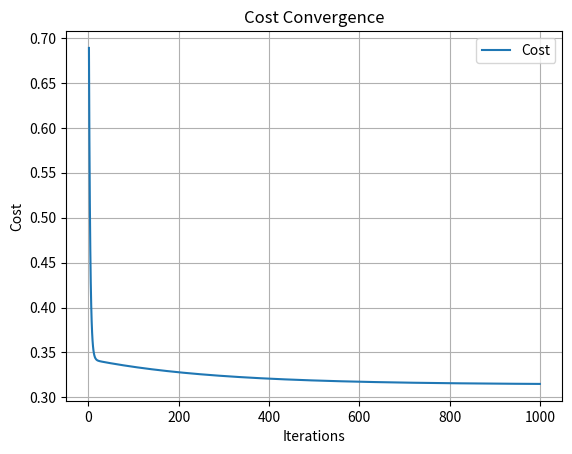
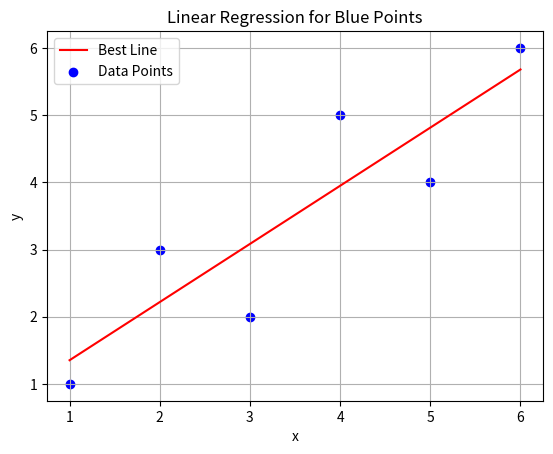

Reproduce these figures in Python, in order.
import numpy as np
import matplotlib.pyplot as plt
x = np.array([1 , 2, 3, 4, 5, 6])
y = np.array([1 , 3, 2, 5, 4, 6])

def cost_function(beta_0,beta_1,x,y):
    h = beta_0*1 + beta_1*x
    J = 1/(2*len(x)) * np.sum((h - y)**2)

    return J

def gradient_descent(alpha,iter,beta_0,beta_1,x,y,x0):
    cost = np.zeros(iter)
    for i in range(iter):
        h = beta_0*1 + beta_1*x
        gradient_0 = 1/(len(x)) * np.sum(h-y) * x0
        beta_0 = beta_0 - alpha*gradient_0 
        gradient_1 = 1/(len(x)) * np.sum((h-y)*x)
        beta_1 = beta_1 - alpha*gradient_1
        cost[i] = cost_function(beta_0,beta_1,x,y)

    return [cost,beta_0,beta_1]

alpha = 0.01
iter = 1000
lins = np.linspace(1,iter,iter)
x0 = 1
beta_0 = 1
beta_1 = 1
[cost,beta_0,beta_1] = gradient_descent(alpha,iter,beta_0,beta_1,x,y,x0)
x_line = np.linspace(1,6,100)
y_line = beta_1*x_line + beta_0

# Figure 1: Plot of cost
plt.figure(1)  # Start a new figure
plt.plot(lins, cost, label="Cost")
plt.grid()
plt.xlabel('Iterations')
plt.ylabel('Cost')
plt.title('Cost Convergence')
plt.legend()
plt.show()

# Figure 2: Linear regression fit
plt.figure(2)  # Start a new figure
plt.plot(x_line, y_line, "-r", label="Best Line")  # Best-fit line
plt.scatter(x, y, color="blue", label="Data Points")  # Data points
plt.grid()
plt.xlabel("x")
plt.ylabel("y")
plt.title("Linear Regression for Blue Points")
plt.legend()
plt.show()
